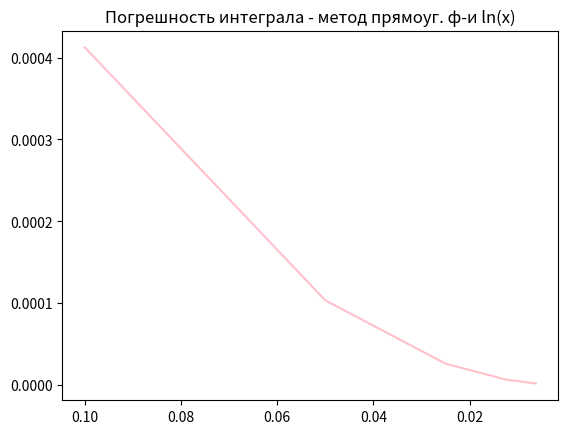
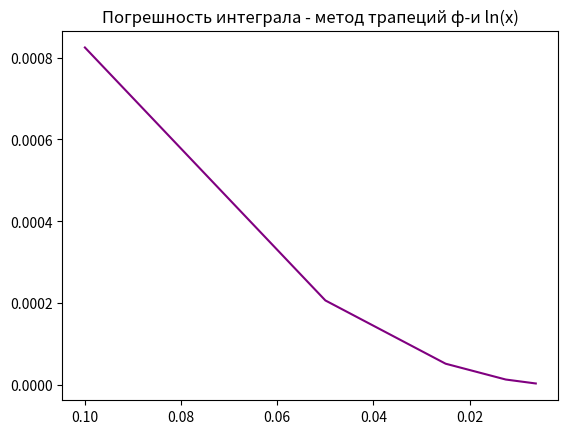
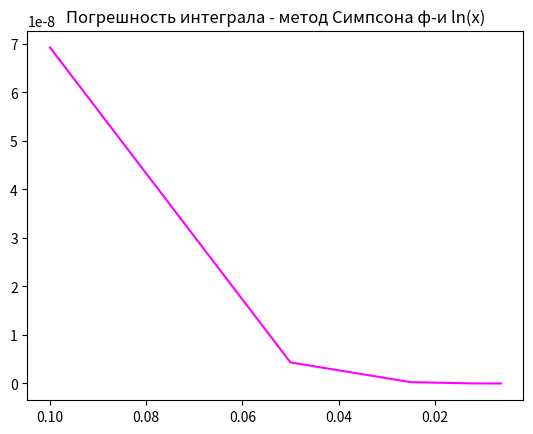
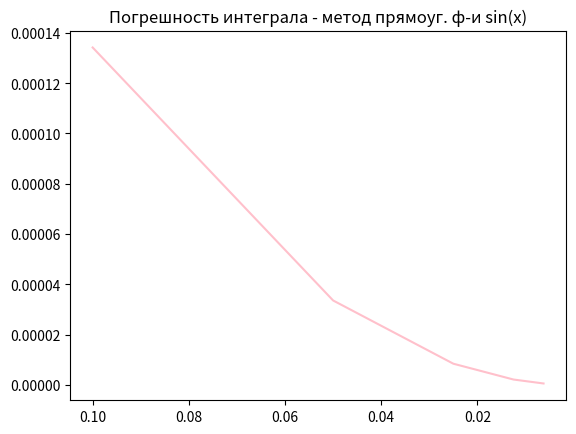
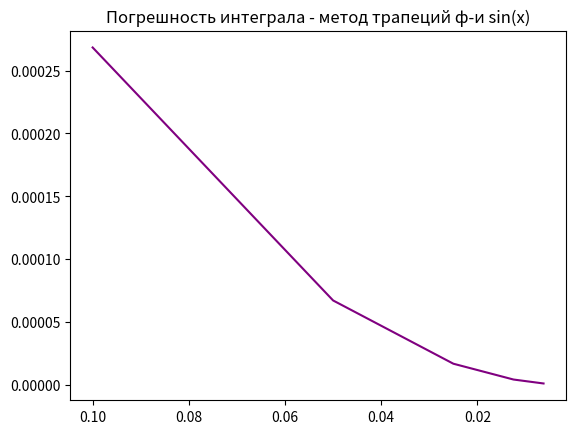
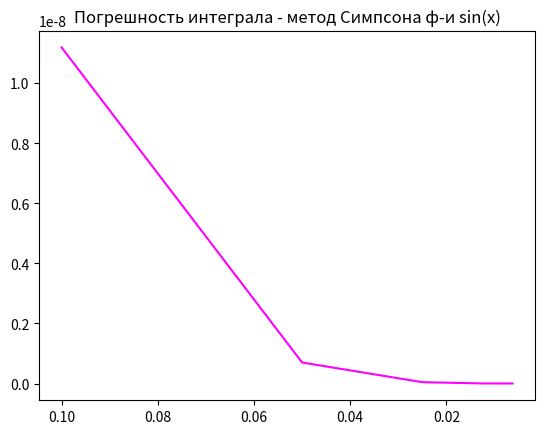

Python code for these plots, in order:
import matplotlib.pyplot as plt
import numpy as np

square_fault_results = []  # погрешность для метода прямоугольников
trapezium_fault_results = []  # погрешность для метода трапеций
simpson_fault_results = []  # погрешность для метода Симпсона


def f1(x):
    return np.log(x)


def f2(x):
    return np.sin(x)


def integral1(a, b):
    return (b * np.log(b) - b) - (a * np.log(a) - a)


def integral2(a, b):
    return -np.cos(b) - (-np.cos(a))


def compute(a, b, h, func, integral, name):
    x_array = []

    # узлы отрезка [a, b] с шагом h
    for i in np.arange(a, b, h):
        x_array.append(i)
    x_array.append(b)

    square_int = 0  # вычисленное значение интеграла методом средних прямоугольников
    trapezium_int = 0  # вычисленное значение интеграла методом трапеций
    simpson_int = 0  # вычисленное значение интеграла методом Симпсона

    i = 0
    n = len(x_array)
    print(n)
    while i < n - 1:
        # площадь прямоугольника
        square_int += h * func(x_array[i] + h / 2)
        i = i + 1

    i = 0
    while i < n - 1:
        # площадь трапеции
        trapezium_int += h / 2 * (func(x_array[i]) + func(x_array[i + 1]))
        i = i + 1

    i = 0
    while i < n - 1:
        # площадь под параболой
        simpson_int += h / 6 * (func(x_array[i]) + 4 * func(x_array[i] + h / 2) + func(x_array[i + 1]))
        i = i + 1

    exact_integral = integral(a, b)
    square_fault_results.append(abs(square_int - exact_integral))
    trapezium_fault_results.append(abs(trapezium_int - exact_integral))
    simpson_fault_results.append(abs(simpson_int - exact_integral))


compute(1, 100, 0.1, f1, integral1, "ln(x)")
compute(1, 100, 0.1 / 2, f1, integral1, "ln(x)")
compute(1, 100, 0.1 / 4, f1, integral1, "ln(x)")
compute(1, 100, 0.1 / 8, f1, integral1, "ln(x)")
compute(1, 100, 0.1 / 16, f1, integral1, "ln(x)")

steps = [0.1, 0.1 / 2, 0.1 / 4, 0.1 / 8, 0.1 / 16]

plt.figure()
plt.plot(steps, square_fault_results, color='Pink')
plt.gca().invert_xaxis()
plt.title("Погрешность интеграла - метод прямоуг. ф-и ln(x)")

plt.figure()
plt.plot(steps, trapezium_fault_results, color='Purple')
plt.gca().invert_xaxis()
plt.title("Погрешность интеграла - метод трапеций ф-и ln(x)")

plt.figure()
plt.plot(steps, simpson_fault_results, color='Magenta')
plt.gca().invert_xaxis()
plt.title("Погрешность интеграла - метод Симпсона ф-и ln(x)")
plt.show()

square_fault_results.clear()
trapezium_fault_results.clear()
simpson_fault_results.clear()

compute(1, 100, 0.1, f2, integral2, "sin(x)")
compute(1, 100, 0.1 / 2, f2, integral2, "sin(x)")
compute(1, 100, 0.1 / 4, f2, integral2, "sin(x)")
compute(1, 100, 0.1 / 8, f2, integral2, "sin(x)")
compute(1, 100, 0.1 / 16, f2, integral2, "sin(x)")

plt.figure()
plt.plot(steps, square_fault_results, color='Pink')
plt.gca().invert_xaxis()
plt.title("Погрешность интеграла - метод прямоуг. ф-и sin(x)")

plt.figure()
plt.plot(steps, trapezium_fault_results, color='Purple')
plt.gca().invert_xaxis()
plt.title("Погрешность интеграла - метод трапеций ф-и sin(x)")

plt.figure()
plt.plot(steps, simpson_fault_results, color='Magenta')
plt.gca().invert_xaxis()
plt.title("Погрешность интеграла - метод Симпсона ф-и sin(x)")
plt.show()
